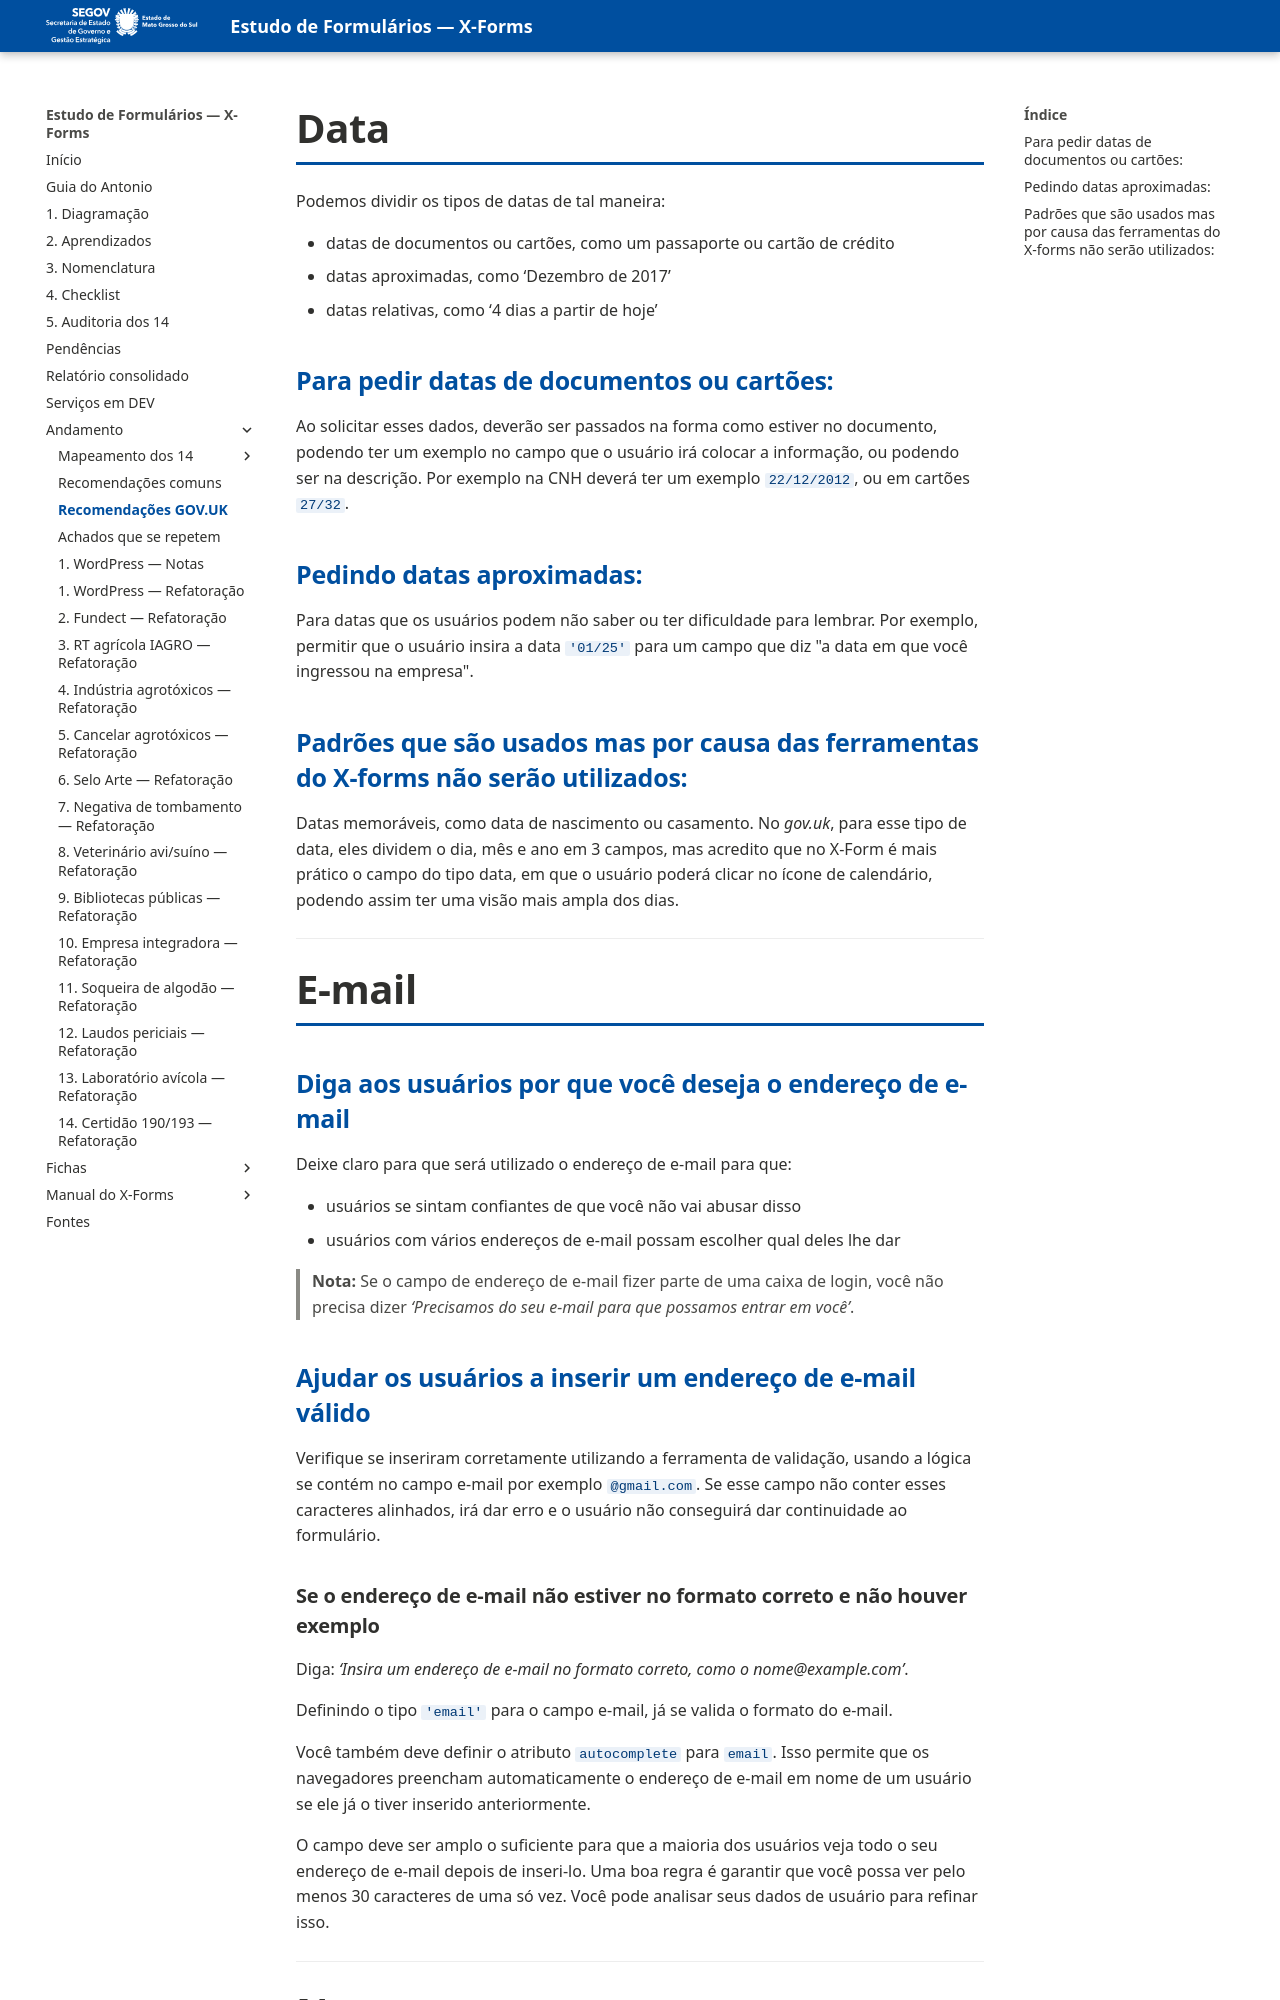

repository: fabioramos-02/estudo-formularios · page: andamento/recomendacoesGOVUK/index.html · generator: mkdocs

# Data

Podemos dividir os tipos de datas de tal maneira:

* datas de documentos ou cartões, como um passaporte ou cartão de crédito
* datas aproximadas, como ‘Dezembro de 2017’
* datas relativas, como ‘4 dias a partir de hoje’

## Para pedir datas de documentos ou cartões:

Ao solicitar esses dados, deverão ser passados na forma como estiver no documento, podendo ter um exemplo no campo que o usuário irá colocar a informação, ou podendo ser na descrição. Por exemplo na CNH deverá ter um exemplo `22/12/2012`, ou em cartões `27/32`.

## Pedindo datas aproximadas:

Para datas que os usuários podem não saber ou ter dificuldade para lembrar. Por exemplo, permitir que o usuário insira a data `'01/25'` para um campo que diz "a data em que você ingressou na empresa".

## Padrões que são usados mas por causa das ferramentas do X-forms não serão utilizados:

Datas memoráveis, como data de nascimento ou casamento. No *gov.uk*, para esse tipo de data, eles dividem o dia, mês e ano em 3 campos, mas acredito que no X-Form é mais prático o campo do tipo data, em que o usuário poderá clicar no ícone de calendário, podendo assim ter uma visão mais ampla dos dias.

---

# E-mail

## Diga aos usuários por que você deseja o endereço de e-mail

Deixe claro para que será utilizado o endereço de e-mail para que:

* usuários se sintam confiantes de que você não vai abusar disso
* usuários com vários endereços de e-mail possam escolher qual deles lhe dar

> **Nota:** Se o campo de endereço de e-mail fizer parte de uma caixa de login, você não precisa dizer *‘Precisamos do seu e-mail para que possamos entrar em você’*.

## Ajudar os usuários a inserir um endereço de e-mail válido

Verifique se inseriram corretamente utilizando a ferramenta de validação, usando a lógica se contém no campo e-mail por exemplo `@gmail.com`. Se esse campo não conter esses caracteres alinhados, irá dar erro e o usuário não conseguirá dar continuidade ao formulário.
